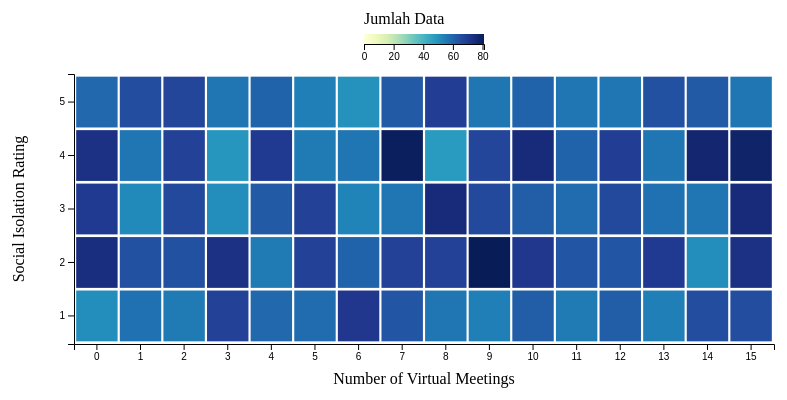
D3 v7 page, settled after 360 driven frames (6 s of simulated time); the page loaded 1 data file(s).


// ── js/task51.js
const margin = { top: 80, right: 30, bottom: 50, left: 70 };
const width = 800 - margin.left - margin.right;
const height = 400 - margin.top - margin.bottom;

const svg = d3.select("#heatmap")
  .append("svg")
  .attr("width", width + margin.left + margin.right)
  .attr("height", height + margin.top + margin.bottom)
  .append("g")
  .attr("transform", `translate(${margin.left},${margin.top})`);

d3.csv("data/cleaned_data.csv").then(data => {
  const nested = d3.rollup(
    data,
    v => v.length,
    d => d.Number_of_Virtual_Meetings,
    d => d.Social_Isolation_Rating
  );

  const meetings = Array.from(new Set(data.map(d => d.Number_of_Virtual_Meetings))).sort((a, b) => +a - +b);
  const isolations = Array.from(new Set(data.map(d => d.Social_Isolation_Rating))).sort((a, b) => +a - +b);

  const x = d3.scaleBand().domain(meetings).range([0, width]).padding(0.05);
  const y = d3.scaleBand().domain(isolations).range([height, 0]).padding(0.05);

  const colorScale = d3.scaleSequential()
    .interpolator(d3.interpolateYlGnBu)
    .domain([0, d3.max(data, d => nested.get(d.Number_of_Virtual_Meetings)?.get(d.Social_Isolation_Rating) || 0)]);

  svg.append("g").call(d3.axisLeft(y));
  svg.append("g").attr("transform", `translate(0, ${height})`).call(d3.axisBottom(x));

  for (let [meetKey, innerMap] of nested.entries()) {
    for (let [isoKey, count] of innerMap.entries()) {
      svg.append("rect")
        .attr("x", x(meetKey))
        .attr("y", y(isoKey))
        .attr("width", x.bandwidth())
        .attr("height", y.bandwidth())
        .attr("fill", colorScale(count))
        .attr("class", "cell");
    }
  }

  svg.append("text")
    .attr("x", width / 2)
    .attr("y", height + 40)
    .attr("text-anchor", "middle")
    .attr("class", "axis-label")
    .text("Number of Virtual Meetings");

  svg.append("text")
    .attr("transform", "rotate(-90)")
    .attr("x", -height / 2)
    .attr("y", -50)
    .attr("text-anchor", "middle")
    .attr("class", "axis-label")
    .text("Social Isolation Rating");

  // Legend
  const legendWidth = 120;
  const legendHeight = 10;

  const legendSvg = svg.append("g")
    .attr("transform", `translate(${(width - legendWidth) / 2}, -40)`);

  const legendScale = d3.scaleLinear()
    .domain(colorScale.domain())
    .range([0, legendWidth]);

  const legendAxis = d3.axisBottom(legendScale)
    .ticks(5)
    .tickFormat(d3.format("d"));

  const gradientId = "legend-gradient";

  const defs = svg.append("defs");
  const linearGradient = defs.append("linearGradient")
    .attr("id", gradientId)
    .attr("x1", "0%")
    .attr("x2", "100%");

  linearGradient.selectAll("stop")
    .data(d3.ticks(0, 1, 10))
    .enter()
    .append("stop")
    .attr("offset", d => `${d * 100}%`)
    .attr("stop-color", d => colorScale(colorScale.domain()[0] + d * (colorScale.domain()[1] - colorScale.domain()[0])));

  legendSvg.append("rect")
    .attr("width", legendWidth)
    .attr("height", legendHeight)
    .style("fill", `url(#${gradientId})`);

  legendSvg.append("g")
    .attr("transform", `translate(0, ${legendHeight})`)
    .call(legendAxis);

  legendSvg.append("text")
    .attr("x", 0)
    .attr("y", -10)
    .text("Jumlah Data");
});

### data: data/cleaned_data.csv
Employee_ID, Age, Years_of_Experience, Work_Location, Hours_Worked_Per_Week, Number_of_Virtual_Meetings, Work_Life_Balance_Rating, Stress_Level, Mental_Health_Condition, Access_to_Mental_Health_Resources, Productivity_Change, Social_Isolation_Rating, Satisfaction_with_Remote_Work, Company_Support_for_Remote_Work, Physical_Activity, Sleep_Quality
emp0001, 32, 13, hybrid, 47, 7, 2, 2, depression, 0, decrease, 1, 1, 1, weekly, good
emp0002, 40, 3, remote, 52, 4, 1, 2, anxiety, 0, increase, 3, 3, 2, weekly, good
emp0003, 59, 22, hybrid, 46, 11, 5, 2, anxiety, 0, no change, 4, 1, 5, weekly, poor
emp0004, 27, 20, onsite, 32, 8, 4, 3, depression, 1, increase, 3, 1, 3, weekly, poor
emp0005, 49, 32, onsite, 35, 12, 2, 3, none, 1, decrease, 3, 1, 3, weekly, average
emp0006, 59, 31, hybrid, 39, 3, 4, 3, none, 0, increase, 5, 1, 1, weekly, average
emp0007, 31, 24, remote, 51, 7, 3, 1, anxiety, 1, decrease, 5, 2, 3, daily, poor
emp0008, 42, 6, onsite, 54, 7, 3, 2, depression, 0, decrease, 5, 3, 4, weekly, average
emp0009, 56, 9, hybrid, 24, 4, 2, 3, none, 1, decrease, 2, 1, 4, daily, poor
emp0010, 30, 28, hybrid, 57, 6, 1, 1, depression, 1, decrease, 2, 2, 1, weekly, poor
emp0011, 33, 17, remote, 48, 3, 3, 3, none, 1, decrease, 4, 3, 2, weekly, average
emp0012, 47, 31, hybrid, 26, 12, 4, 2, none, 1, no change, 4, 2, 3, weekly, poor
emp0013, 40, 1, remote, 21, 7, 2, 3, depression, 1, decrease, 2, 2, 1, weekly, good
emp0014, 51, 5, hybrid, 45, 13, 1, 1, anxiety, 0, decrease, 2, 3, 5, weekly, poor
emp0015, 36, 23, remote, 59, 11, 3, 3, anxiety, 1, decrease, 5, 2, 3, weekly, average
emp0016, 56, 13, remote, 44, 11, 4, 1, anxiety, 0, no change, 5, 3, 4, weekly, average
emp0017, 33, 3, onsite, 52, 9, 2, 2, none, 0, no change, 1, 3, 1, weekly, good
emp0018, 45, 20, onsite, 37, 8, 3, 1, burnout, 1, decrease, 5, 2, 5, weekly, good
emp0019, 49, 30, remote, 36, 6, 1, 3, anxiety, 0, no change, 3, 3, 2, weekly, good
emp0020, 59, 13, remote, 59, 4, 3, 2, anxiety, 0, decrease, 4, 2, 1, daily, average
emp0021, 26, 33, hybrid, 21, 1, 2, 1, burnout, 0, increase, 2, 3, 1, weekly, poor
emp0022, 26, 21, onsite, 54, 12, 3, 2, depression, 0, decrease, 3, 1, 4, daily, poor
emp0023, 43, 21, onsite, 57, 1, 3, 1, depression, 1, increase, 3, 3, 4, daily, average
emp0024, 53, 11, onsite, 22, 12, 5, 1, depression, 0, no change, 2, 2, 3, weekly, poor
emp0025, 56, 6, remote, 54, 15, 3, 1, burnout, 0, increase, 2, 2, 4, daily, average
emp0026, 49, 23, onsite, 21, 14, 4, 3, burnout, 0, no change, 4, 2, 3, weekly, good
emp0027, 36, 30, onsite, 24, 12, 3, 3, none, 0, decrease, 4, 1, 4, weekly, poor
emp0028, 53, 31, onsite, 56, 4, 4, 1, depression, 0, no change, 4, 1, 4, weekly, poor
emp0029, 47, 22, onsite, 33, 10, 3, 3, depression, 1, decrease, 4, 3, 1, daily, poor
emp0030, 59, 34, remote, 25, 15, 2, 3, depression, 1, no change, 3, 3, 1, weekly, poor
emp0031, 22, 22, onsite, 20, 11, 1, 1, anxiety, 1, no change, 5, 2, 2, weekly, average
emp0032, 37, 4, hybrid, 33, 14, 2, 2, depression, 0, decrease, 3, 3, 5, weekly, average
emp0033, 45, 29, remote, 20, 14, 2, 2, anxiety, 1, decrease, 5, 3, 5, daily, good
emp0034, 48, 27, remote, 26, 9, 3, 2, anxiety, 1, no change, 5, 2, 4, daily, average
emp0035, 36, 24, hybrid, 22, 6, 4, 2, depression, 0, no change, 1, 1, 3, weekly, average
emp0036, 46, 28, hybrid, 57, 8, 4, 1, none, 1, no change, 1, 2, 5, weekly, poor
emp0037, 48, 10, onsite, 30, 12, 1, 1, depression, 1, decrease, 5, 3, 3, weekly, poor
emp0038, 31, 18, remote, 47, 14, 2, 1, none, 1, increase, 2, 3, 5, daily, good
emp0039, 24, 21, onsite, 48, 12, 4, 1, anxiety, 1, no change, 3, 2, 1, weekly, average
emp0040, 49, 20, hybrid, 20, 1, 3, 3, none, 0, increase, 1, 1, 5, weekly, poor
emp0041, 30, 22, remote, 44, 15, 4, 3, burnout, 0, decrease, 1, 2, 5, daily, poor
emp0042, 53, 14, onsite, 29, 13, 2, 1, none, 0, no change, 1, 1, 5, weekly, good
emp0043, 54, 26, remote, 58, 6, 3, 3, none, 1, increase, 3, 1, 3, weekly, poor
emp0044, 54, 12, remote, 53, 12, 4, 2, depression, 1, no change, 1, 1, 3, weekly, average
emp0045, 57, 13, remote, 23, 6, 3, 3, anxiety, 1, no change, 5, 2, 2, daily, good
emp0046, 32, 24, remote, 42, 8, 2, 2, burnout, 0, no change, 2, 2, 3, daily, poor
emp0047, 33, 33, remote, 35, 15, 1, 2, burnout, 1, decrease, 1, 1, 5, weekly, good
emp0048, 30, 4, remote, 39, 2, 5, 3, none, 0, decrease, 1, 1, 4, weekly, good
emp0049, 22, 7, onsite, 29, 9, 4, 1, none, 0, increase, 2, 2, 3, daily, poor
emp0050, 35, 11, onsite, 37, 3, 4, 2, burnout, 0, no change, 1, 3, 3, weekly, average
emp0051, 26, 34, onsite, 28, 10, 4, 3, anxiety, 1, decrease, 5, 3, 4, daily, good
emp0052, 47, 25, remote, 31, 9, 5, 1, none, 0, decrease, 4, 3, 1, weekly, good
emp0053, 42, 3, onsite, 26, 14, 3, 2, none, 0, decrease, 2, 3, 2, daily, good
emp0054, 60, 34, onsite, 46, 15, 2, 2, depression, 1, no change, 1, 2, 1, weekly, average
emp0055, 26, 5, hybrid, 55, 6, 1, 2, burnout, 1, decrease, 4, 3, 1, daily, poor
emp0056, 30, 8, hybrid, 47, 12, 3, 1, anxiety, 0, increase, 3, 2, 5, daily, good
emp0057, 42, 14, remote, 48, 13, 5, 1, depression, 1, increase, 4, 2, 5, weekly, good
emp0058, 53, 7, onsite, 49, 6, 5, 1, none, 0, no change, 4, 3, 3, weekly, average
emp0059, 26, 31, remote, 51, 4, 1, 1, none, 0, decrease, 2, 1, 3, daily, average
emp0060, 26, 17, remote, 57, 13, 2, 2, none, 1, no change, 1, 3, 5, daily, poor
... 4,940 more rows